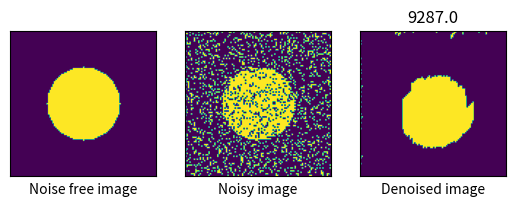

Python code for this plot:
import numpy as np

class loopyBPDenoising(object):
    r"""
    """
    def __init__(self, edge_potential, node_potential, input_image, noisy_image, normed=True):
        r"""
        """
        self.edge_potential = edge_potential
        self.node_potential = node_potential

        # noise free
        self.input_image    = input_image
        self.noisy_image    = noisy_image
        self.nbeliefs  = 2

        self.normed = normed

    def mu(self, ii, jj, visited, mu):
        r"""
        """
        assert self.noisy_image.shape == self.input_image.shape == visited.shape
        if (ii  >= self.noisy_image.shape[0]) or\
            (jj >= self.noisy_image.shape[1]) or \
            (ii < 0) or (jj  < 0) or visited[ii,jj]:
            return mu, visited
        
        # get p based on conditional
        mu[ii, jj] = self.edge_potential[self.noisy_image[ii+1, jj], self.noisy_image[ii, jj]] *\
                     self.edge_potential[self.noisy_image[ii, jj], self.noisy_image[ii, jj+1]] *\
                     self.node_potential[self.noisy_image[ii, jj], self.input_image[ii, jj]]
        
        visited[ii, jj] = 1.0

        mu, visited = self.mu(ii-1, jj, visited, mu)
        mu, visited = self.mu(ii, jj-1, visited, mu)
        mu, visited = self.mu(ii+1, jj, visited, mu)
        mu, visited = self.mu(ii, jj+1, visited, mu)
        return mu, visited

    def _conj(self, i, j, c):
        r""" estimates the conjugate coordinates

        """
        nbr_op   = [(0, 1), (0, -1), (-1, 0), (1, 0)]
        if c == 0: 
            return i, j+1, 1
        elif c == 1: 
            return i, j-1, 0
        elif c == 2: 
            return i-1, j, 3
        else: 
            return i+1, j, 2

    def message(self, message_matrix):
        r"""
        m_{ii->jj}
        x : {0, 1} random matrix
        ii: tuple(x,y)
        jj: tuple(x,y) 

        mi→a(xi) = \prod_c∈Neighbour(i)\a mc→i(xi) 
        ma→i(xi) = \sum_Xa\xi fa(Xa) \prod_j∈Neighbour(a)\i mj→a(xj ) (11)
        """

        nbr_op   = [(0, 1), (0, -1), (-1, 0), (1, 0)]
        for i in range(self.noisy_image.shape[0]):
            for j in range(self.noisy_image.shape[1]):
                nbrs = []
                for idx, (ii, jj) in enumerate(nbr_op):
                    try: 
                        _=self.noisy_image[i+ii,j+jj]
                        nbrs.append(idx)
                    except: pass

                for c, nb in enumerate(nbrs):
                    message_matrix[i, j, nb, 0, :] = self.node_potential[:, self.noisy_image[i, j]]
                    for nbc in np.delete(nbrs, c):
                        message_matrix[i, j, nb, 0, :] *= message_matrix[i, j, nbc, 1, :]
                    ic, jc, cc = self._conj(i, j, nb)
                    message_matrix[i, j, nb, 1, :] *= self.edge_potential.dot(message_matrix[ic, jc, cc, 0, :])
                
        Z = np.sum(message_matrix, axis=-1)
        for i in range(self.nbeliefs):
            message_matrix[..., i] /= Z

        return message_matrix


    def LBP(self):
        r"""

        x : {0,1} random matrix
        """
        message_matrix = np.ones(self.noisy_image.shape + (4, 2, self.nbeliefs,)) # message to i,j
        while  True:
            message_matrix = self.message(message_matrix)
            message = np.prod(message_matrix[:,:,:,1,:], axis=2)
            self.noisy_image = np.argmax(message, axis=-1)
            yield self.noisy_image
                


if __name__ == '__main__':
    import matplotlib.pyplot as plt

    theta = 0.5; phi=0.5

    edge_potential = np.array([[1+theta, 1-theta],
                                [1-theta, 1+theta]])
    node_potential = np.array([[1+phi, 1-phi],
                                [1-phi, 1+phi]]) 


    size = 100
    flip_prob = 0.2
    radius = 25
    center = (50, 50)
    input_image = np.zeros((size, size), dtype='uint8')
    noise = np.random.uniform(0, 1, (size, size))

    for ix in range(size):
        for iy in range(size):
            if ((ix-center[0])**2+(iy-center[1])**2)**0.5 <= radius:
                input_image[ix, iy] = 1

    noisy_image = input_image.copy()
    noisy_image[noise<flip_prob] = 1-noisy_image[noise<flip_prob]

    count = []
  
    # for expectation
    nruns = 4
    for _ in range(nruns):
        lbpsegmentor = loopyBPDenoising(edge_potential, 
                        node_potential, 
                        input_image, 
                        noisy_image)

        epochs = 5
        x = noisy_image
        for i in range(epochs):
            x = next(lbpsegmentor.LBP())

        count.append(np.sum(x == input_image))

    plt.subplot(1, 3, 1)
    plt.imshow(input_image)
    plt.xticks([],'')
    plt.yticks([],'')
    plt.xlabel("Noise free image")
    plt.subplot(1, 3, 2)
    plt.imshow(noisy_image)
    plt.xticks([],'')
    plt.yticks([],'')
    plt.xlabel("Noisy image")
    plt.subplot(1, 3, 3)
    plt.imshow(x)
    plt.xticks([],'')
    plt.yticks([],'')
    plt.xlabel("Denoised image")
    plt.title(str(np.mean(count)))
    plt.show()
